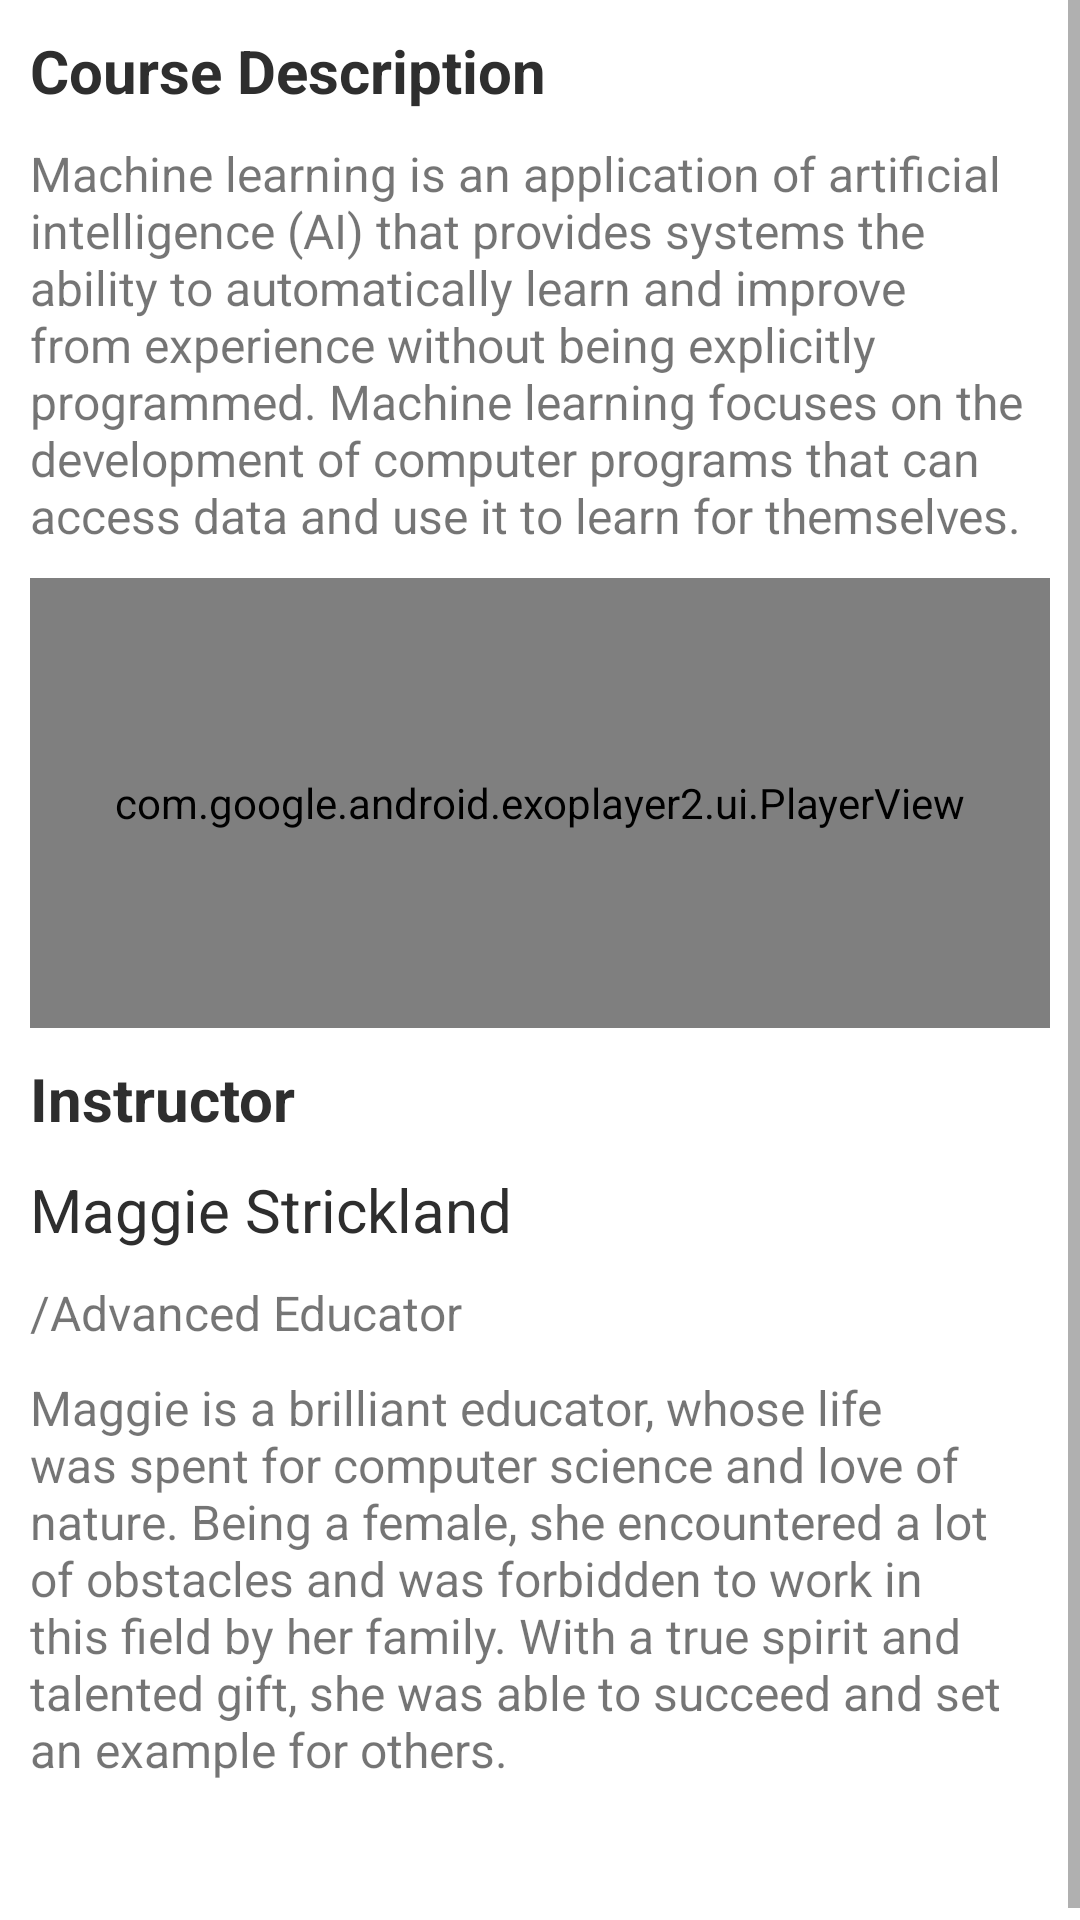

This screen was rendered from an Android layout file. Write that file and the resources it references.
<!-- AndroidManifest.xml: application theme AppTheme -->
<!-- res/layout/activity_scr_certification_course_details.xml -->
<?xml version="1.0" encoding="utf-8"?>

<ScrollView xmlns:android="http://schemas.android.com/apk/res/android"
    xmlns:app="http://schemas.android.com/apk/res-auto"
    xmlns:tools="http://schemas.android.com/tools"
    android:layout_width="match_parent"
    android:layout_height="match_parent"
    android:orientation="vertical"
    tools:context=".ac.view.ScrCertificationCourseDetails"
    android:background="@color/white">

    <LinearLayout
        android:layout_width="match_parent"
        android:layout_height="match_parent"
        android:orientation="vertical"
        android:layout_margin="10dp"
        android:paddingBottom="50dp">


        <TextView
            android:layout_width="match_parent"
            android:layout_height="wrap_content"
            android:text="Course Description"
            android:textSize="20sp"
            android:textColor="@color/text_color"
            android:textStyle="bold"/>


        <TextView
            android:layout_width="match_parent"
            android:layout_height="wrap_content"
            android:text="@string/course_des"
            android:textSize="16sp"
            android:layout_marginTop="10dp"
            android:textStyle="normal"/>




        <RelativeLayout
            android:layout_width="match_parent"
            android:layout_height="wrap_content"
            android:background="#000000"
            android:gravity="center"
            android:layout_marginTop="10dp"
            android:orientation="vertical">


            <com.google.android.exoplayer2.ui.PlayerView
                android:id="@+id/videoExoPlayerVideoPlaying"
                android:layout_width="match_parent"
                android:layout_height="150dp"
                app:controller_layout_id="@layout/exo_playback_control_view_fullscreen"
                app:layout_constraintBottom_toBottomOf="parent"
                app:layout_constraintEnd_toEndOf="parent"
                app:layout_constraintHorizontal_bias="1.0"
                app:layout_constraintStart_toStartOf="parent"
                app:layout_constraintTop_toTopOf="parent"
                app:layout_constraintVertical_bias="1.0"
                app:player_layout_id="@layout/exo_simple_player_view"
                app:repeat_toggle_modes="none"
                app:show_timeout="45000"
                app:surface_type="texture_view" />


            <ProgressBar
                android:id="@+id/spinnerExoPlayerVideoPlaying"
                android:layout_width="wrap_content"
                android:layout_height="wrap_content"
                android:layout_centerInParent="true"
                android:layout_marginStart="8dp"
                android:layout_marginTop="8dp"
                android:layout_marginEnd="8dp"
                android:layout_marginBottom="8dp"
                android:indeterminate="true"
                app:layout_constraintBottom_toBottomOf="parent"
                app:layout_constraintEnd_toEndOf="parent"
                app:layout_constraintStart_toStartOf="parent"
                app:layout_constraintTop_toTopOf="parent" />


        </RelativeLayout>


        <TextView
            android:layout_width="match_parent"
            android:layout_height="wrap_content"
            android:text="Instructor"
            android:textSize="20sp"
            android:textColor="@color/text_color"
            android:textStyle="bold"
            android:layout_marginTop="10dp"/>

        <TextView
            android:layout_width="match_parent"
            android:layout_height="wrap_content"
            android:text="Maggie Strickland"
            android:textSize="20sp"
            android:textColor="@color/text_color"
            android:textStyle="normal"
            android:layout_marginTop="10dp"/>

        <TextView
            android:layout_width="match_parent"
            android:layout_height="wrap_content"
            android:text="/Advanced Educator"
            android:textSize="16sp"
            android:layout_marginTop="10dp"/>

        <TextView
            android:layout_width="match_parent"
            android:layout_height="wrap_content"
            android:text="@string/instructor_des"
            android:textSize="16sp"
            android:layout_marginTop="10dp"/>


        <Button
            android:id="@+id/bt_buy_course"
            android:layout_width="match_parent"
            android:layout_height="wrap_content"
            android:text="Buy Now"
            android:textAllCaps="false"
            android:textSize="16sp"
            android:background="@drawable/button_background"
            android:textColor="@color/white"
            android:layout_marginTop="20dp"
            android:visibility="gone"/>


    </LinearLayout>



</ScrollView>
<!-- res/layout/exo_playback_control_view_fullscreen.xml (included above) -->
<?xml version="1.0" encoding="utf-8"?>
<LinearLayout xmlns:android="http://schemas.android.com/apk/res/android"
    android:layout_width="match_parent"
    android:layout_height="wrap_content"
    android:layout_gravity="bottom"
    android:layoutDirection="ltr"
    android:background="#CC000000"
    android:orientation="vertical">

    <LinearLayout
        android:layout_width="match_parent"
        android:layout_height="wrap_content"
        android:gravity="center"
        android:paddingTop="4dp"
        android:orientation="horizontal">












    </LinearLayout>

    <LinearLayout
        android:layout_width="match_parent"
        android:layout_height="wrap_content"
        android:layout_marginTop="4dp"
        android:gravity="center_vertical"
        android:orientation="horizontal">

        <ImageButton android:id="@id/exo_play"
            style="@style/ExoMediaButton.Play"/>

        <ImageButton android:id="@id/exo_pause"
            style="@style/ExoMediaButton.Pause"/>


        <TextView android:id="@id/exo_position"
            android:layout_width="wrap_content"
            android:layout_height="wrap_content"
            android:textSize="14sp"
            android:textStyle="bold"
            android:paddingLeft="4dp"
            android:paddingRight="4dp"
            android:includeFontPadding="false"
            android:textColor="#FFBEBEBE"/>

        <com.google.android.exoplayer2.ui.DefaultTimeBar
            android:id="@id/exo_progress"
            android:layout_width="0dp"
            android:layout_weight="1"
            android:layout_height="26dp"/>

        <TextView android:id="@id/exo_duration"
            android:layout_width="wrap_content"
            android:layout_height="wrap_content"
            android:textSize="14sp"
            android:textStyle="bold"
            android:paddingLeft="4dp"
            android:paddingRight="4dp"
            android:includeFontPadding="false"
            android:textColor="#FFBEBEBE"/>

        <FrameLayout

            android:id="@+id/exo_fullscreen_button"
            android:layout_width="32dp"
            android:layout_height="32dp"
            android:layout_gravity="center">

            <ImageView
                android:id="@+id/exo_fullscreen_icon"
                android:layout_width="18dp"
                android:layout_height="18dp"
                android:layout_gravity="center"
                android:adjustViewBounds="true"
                android:scaleType="fitCenter"
                android:src="@drawable/ic_fullscreen_expand"/>

        </FrameLayout>

    </LinearLayout>

</LinearLayout>
<!-- resources referenced by this layout -->
<resources>
  <color name="text_color">#2E2E2E</color>
  <color name="white">#FFFFFFFF</color>
  <!-- drawable button_background (drawable) -->
  <?xml version="1.0" encoding="UTF-8"?>
  
  <shape xmlns:android="http://schemas.android.com/apk/res/android">
      <solid android:color="@android:color/black" />
      <corners android:radius="40dp" />
      <padding
          android:bottom="12dp"
          android:left="12dp"
          android:right="12dp"
          android:top="12dp" />
  </shape>
  <!-- drawable ml: jpg bitmap (drawable, 108059 bytes) -->
  <string name="course_des">Machine learning is an application of artificial intelligence (AI) that provides systems the ability to automatically learn and improve from experience without being explicitly programmed. Machine learning focuses on the development of computer programs that can access data and use it to learn for themselves.</string>
  <string name="instructor_des">Maggie is a brilliant educator, whose life was spent for computer science and love of nature. Being a female, she encountered a lot of obstacles and was forbidden to work in this field by her family. With a true spirit and talented gift, she was able to succeed and set an example for others.
  
      </string>
  <style name="AppTheme" parent="Theme.AppCompat.Light.DarkActionBar">
          
          <item name="colorPrimary">@color/colorPrimary</item>
          <item name="colorPrimaryDark">@color/colorPrimaryDark</item>
          <item name="colorAccent">@color/colorAccent</item>
  
      </style>
  <color name="colorPrimary">#0e1111</color>
  <color name="colorPrimaryDark">#414040</color>
  <color name="colorAccent">#0e1111</color>
</resources>
